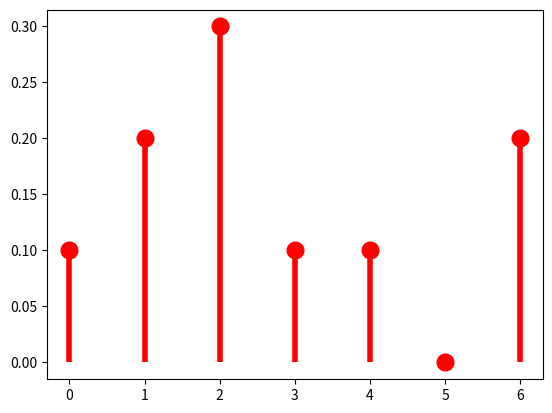

The matplotlib source for this figure:
import numpy as np
from scipy import stats
xk = np.arange(7)
pk = (0.1, 0.2, 0.3, 0.1, 0.1, 0.0, 0.2)
custm = stats.rv_discrete(name='custm', values=(xk, pk))

import matplotlib.pyplot as plt
fig, ax = plt.subplots(1, 1)
ax.plot(xk, custm.pmf(xk), 'ro', ms=12, mec='r')
ax.vlines(xk, 0, custm.pmf(xk), colors='r', lw=4)
plt.show()

R = custm.rvs(size=100)